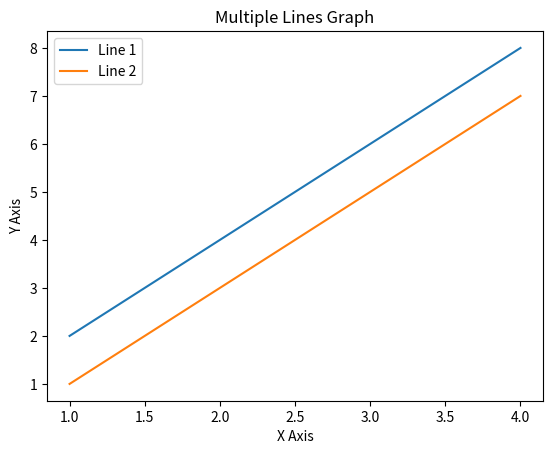

Source code (Python):
import matplotlib.pyplot as plt

x = [1, 2, 3, 4]

y1 = [2, 4, 6, 8]   # Line 1
y2 = [1, 3, 5, 7]   # Line 2

plt.plot(x, y1, label="Line 1")
plt.plot(x, y2, label="Line 2")

plt.legend()

plt.title("Multiple Lines Graph")
plt.xlabel("X Axis")
plt.ylabel("Y Axis")

plt.show()
